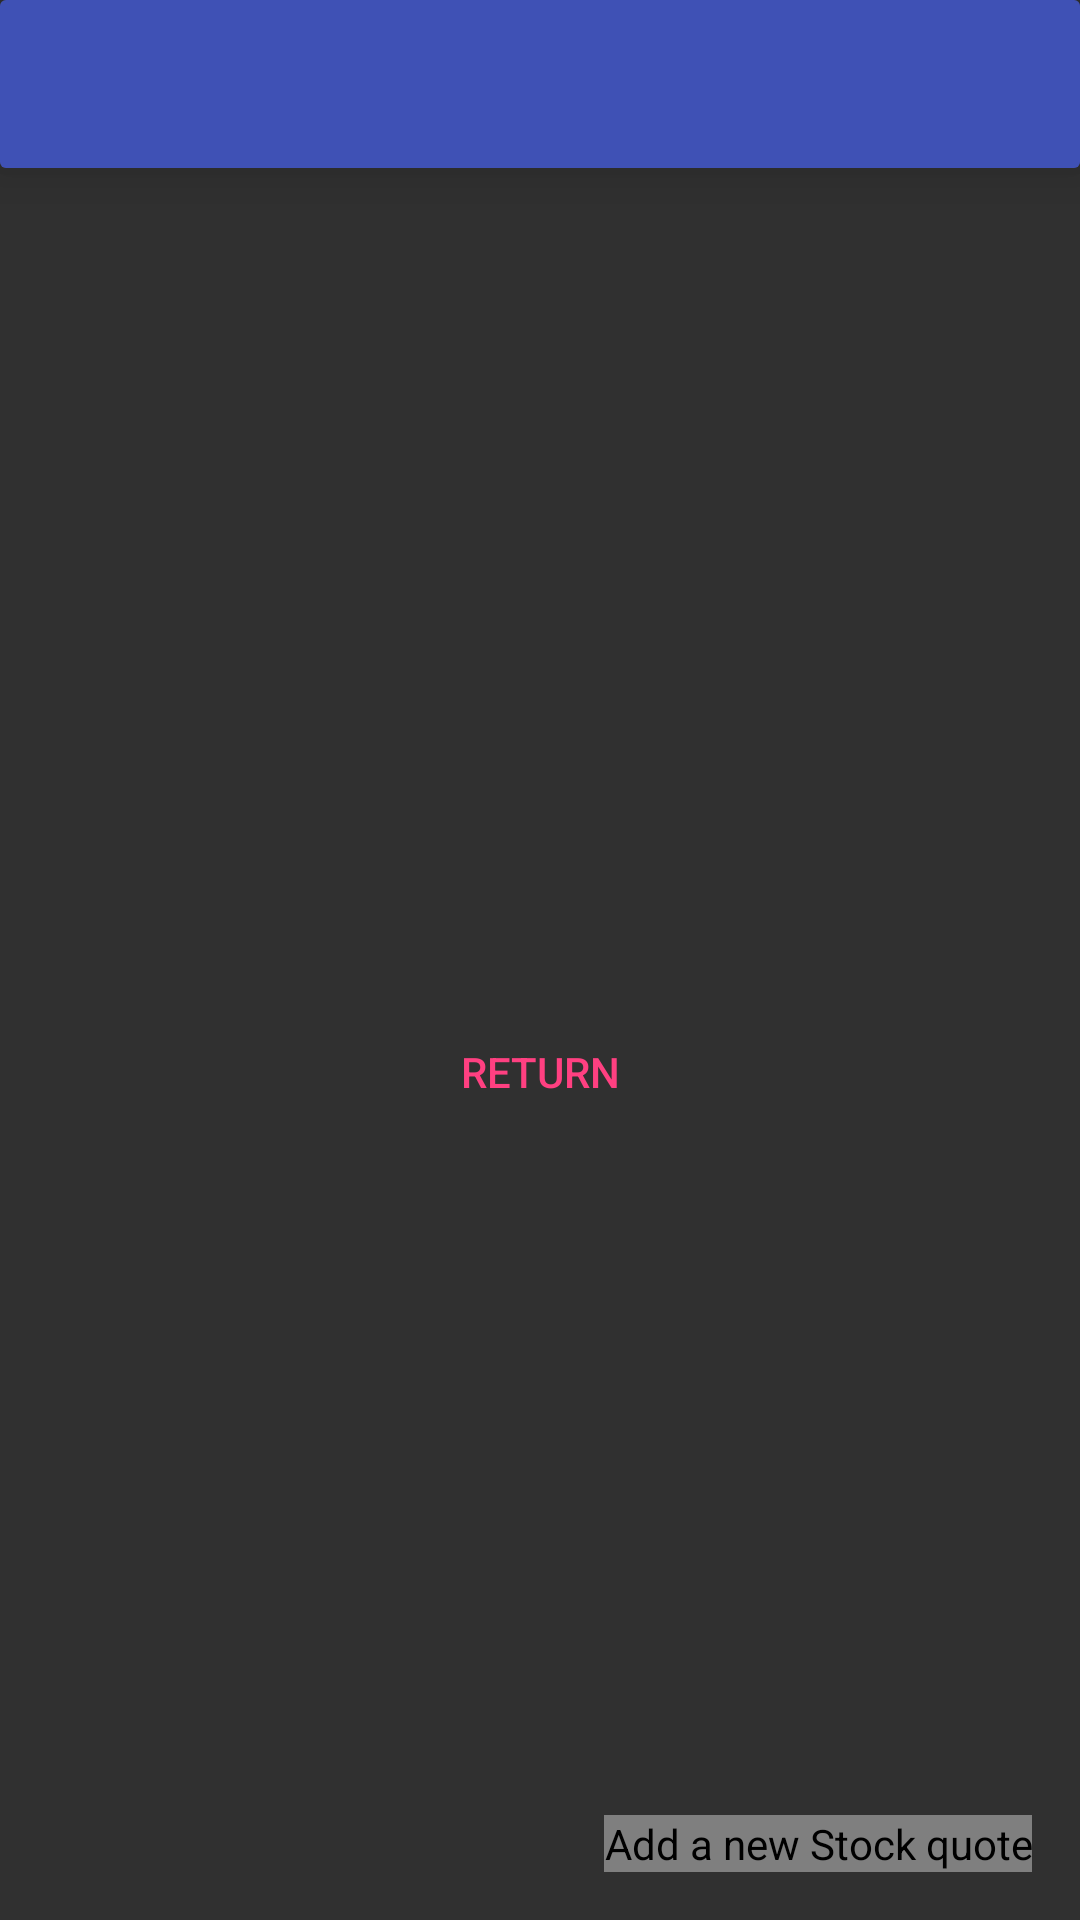

The Android layout XML behind this screen, and the referenced resources:
<!-- AndroidManifest.xml: application theme AppTheme -->
<!-- res/layout/activity_my_stocks.xml -->
<LinearLayout
    xmlns:android="http://schemas.android.com/apk/res/android"
    xmlns:fab="http://schemas.android.com/tools"
    android:id="@+id/mainview"
    android:layout_width="match_parent"
    android:layout_height="match_parent"
    android:orientation="vertical">

  <include layout="@layout/toolbar"
      />


  <FrameLayout
      android:layout_width="match_parent"
      android:layout_height="match_parent">


    <android.support.v7.widget.RecyclerView
        android:id="@+id/recycler_view"
        android:layout_width="match_parent"
        android:layout_height="match_parent"
        />

    <RelativeLayout
        android:id="@+id/hiddenpage"
        android:layout_width="match_parent"
        android:layout_height="match_parent"
        android:gravity="center"
        android:visibility="visible">

      <TextView
          android:id="@+id/nostocks"
          android:layout_width="wrap_content"
          android:layout_height="wrap_content"
          android:layout_centerHorizontal="true"
          android:gravity="center"
          android:paddingEnd="10dp"
          android:paddingLeft="10dp"
          android:paddingRight="10dp"
          android:paddingStart="10dp"
          android:textColor="@color/secondary_text"/>

      <Button
          android:id="@+id/prestocks"
          style="@style/Widget.AppCompat.Button.Borderless"
          android:layout_width="wrap_content"
          android:layout_height="wrap_content"
          android:layout_below="@+id/nostocks"
          android:layout_centerHorizontal="true"
          android:layout_margin="10dp"
          android:clickable="true"
          android:contentDescription="@string/return_button_content"
          android:text="@string/returnback"
          android:textColor="@color/accent"

          />
    </RelativeLayout>
    <com.melnykov.fab.FloatingActionButton
        android:id="@+id/fab"
        android:layout_width="wrap_content"
        android:layout_height="wrap_content"
        android:layout_gravity="bottom|end"
        android:layout_margin="16dp"
        android:contentDescription="@string/add_new_stock"
        android:src="@drawable/ic_add_white_24dp"
        fab:fab_colorNormal="@color/accent"
        fab:fab_colorPressed="@color/accent"
        fab:fab_colorRipple="@color/accent"
        fab:fab_shadow="true"
        fab:fab_type="normal"
        fab:layout_anchor="recycler_view"
        fab:layout_anchorGravity="bottom | end"
        />
  </FrameLayout>


</LinearLayout>
<!-- res/layout/toolbar.xml (included above) -->
<?xml version="1.0" encoding="utf-8"?>
<android.support.v7.widget.CardView xmlns:android="http://schemas.android.com/apk/res/android"
    xmlns:app="http://schemas.android.com/apk/res-auto"
    android:layout_width="match_parent"
    android:layout_height="wrap_content"

    app:cardElevation="10dp"
    >

    <LinearLayout
        android:layout_width="match_parent"
        android:layout_height="wrap_content"
        android:orientation="vertical">

        <android.support.v7.widget.Toolbar
            xmlns:app="http://schemas.android.com/apk/res-auto"
            android:id="@+id/tooly"
            android:layout_width="match_parent"
            android:layout_height="wrap_content"
            android:background="@color/primary"
            android:paddingEnd="5dp"
            android:paddingLeft="5dp"

            android:paddingRight="5dp"
            android:paddingStart="5dp"
            app:contentInsetLeft="0dp"
            app:contentInsetStart="0dp"
            />



    </LinearLayout>
</android.support.v7.widget.CardView>
<!-- resources referenced by this layout -->
<resources>
  <color name="accent">#FF4081</color>
  <color name="primary">#3F51B5</color>
  <color name="secondary_text">#FFF</color>
  <string name="add_new_stock">Add a new Stock quote</string>
  <string name="return_button_content">return to the previous list of stocks</string>
  <string name="returnback">Return</string>
  <style name="AppTheme" parent="Theme.AppCompat.NoActionBar">
      <item name="colorPrimary">@color/primary</item>
      <item name="colorPrimaryDark">@color/primary_dark</item>
      <item name="colorAccent">@color/accent</item>
  
      
    </style>
  <color name="primary_dark">#303F9F</color>
</resources>
